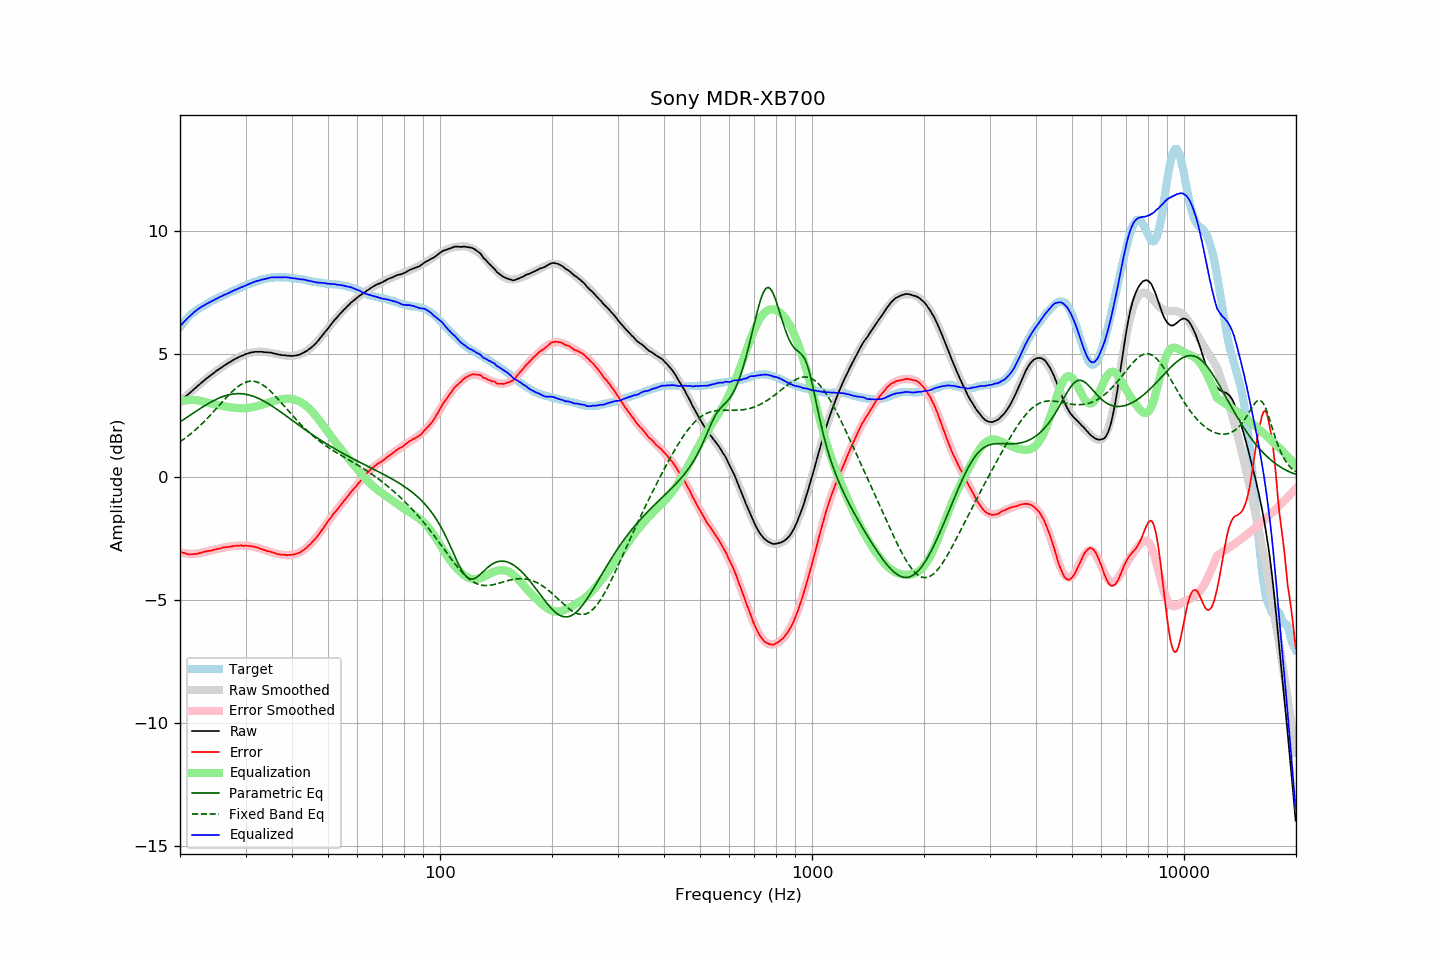

The data file committed next to this chart (first rows):
frequency, raw, error, smoothed, error_smoothed, equalization, parametric_eq, fixed_band_eq, equalized_raw, equalized_smoothed, target
20.00, 3.05, -3.03, 3.05, -3.06, 3.06, 2.23, 1.43, 6.11, 6.11, 6.09
20.20, 3.11, -3.06, 3.11, -3.08, 3.08, 2.28, 1.47, 6.19, 6.19, 6.18
20.40, 3.17, -3.08, 3.17, -3.09, 3.09, 2.32, 1.52, 6.26, 6.26, 6.26
20.61, 3.23, -3.09, 3.23, -3.10, 3.10, 2.36, 1.57, 6.33, 6.33, 6.32
20.81, 3.29, -3.12, 3.29, -3.11, 3.11, 2.41, 1.61, 6.40, 6.40, 6.42
21.02, 3.35, -3.14, 3.35, -3.12, 3.12, 2.45, 1.66, 6.47, 6.47, 6.49
21.23, 3.40, -3.15, 3.41, -3.12, 3.12, 2.49, 1.72, 6.52, 6.53, 6.55
21.44, 3.46, -3.15, 3.47, -3.12, 3.12, 2.54, 1.77, 6.59, 6.59, 6.61
21.66, 3.52, -3.14, 3.52, -3.12, 3.12, 2.58, 1.82, 6.65, 6.65, 6.66
21.87, 3.58, -3.13, 3.58, -3.12, 3.12, 2.62, 1.88, 6.71, 6.70, 6.71
22.09, 3.63, -3.13, 3.64, -3.12, 3.12, 2.67, 1.94, 6.75, 6.76, 6.76
22.31, 3.69, -3.12, 3.69, -3.11, 3.11, 2.71, 1.99, 6.81, 6.81, 6.81
22.54, 3.75, -3.10, 3.75, -3.10, 3.10, 2.75, 2.05, 6.85, 6.85, 6.85
22.76, 3.80, -3.09, 3.81, -3.09, 3.09, 2.80, 2.12, 6.89, 6.89, 6.89
22.99, 3.86, -3.06, 3.86, -3.07, 3.07, 2.84, 2.18, 6.93, 6.93, 6.92
23.22, 3.91, -3.05, 3.91, -3.05, 3.05, 2.88, 2.24, 6.97, 6.97, 6.96
23.45, 3.97, -3.02, 3.97, -3.04, 3.04, 2.92, 2.31, 7.01, 7.01, 7.00
23.69, 4.02, -3.01, 4.02, -3.02, 3.02, 2.96, 2.38, 7.04, 7.04, 7.04
23.92, 4.07, -3.00, 4.07, -3.01, 3.01, 2.99, 2.45, 7.08, 7.08, 7.08
24.16, 4.12, -3.00, 4.12, -2.99, 2.99, 3.03, 2.52, 7.11, 7.11, 7.13
24.40, 4.17, -2.98, 4.17, -2.97, 2.97, 3.07, 2.59, 7.15, 7.15, 7.15
24.65, 4.22, -2.96, 4.22, -2.96, 2.96, 3.10, 2.66, 7.18, 7.18, 7.18
24.89, 4.27, -2.94, 4.27, -2.94, 2.94, 3.13, 2.73, 7.22, 7.22, 7.21
25.14, 4.32, -2.93, 4.32, -2.93, 2.93, 3.17, 2.80, 7.25, 7.25, 7.25
25.39, 4.36, -2.92, 4.37, -2.92, 2.92, 3.20, 2.88, 7.28, 7.28, 7.28
25.65, 4.41, -2.91, 4.41, -2.90, 2.90, 3.22, 2.95, 7.32, 7.31, 7.32
25.91, 4.45, -2.89, 4.46, -2.89, 2.89, 3.25, 3.02, 7.34, 7.34, 7.34
26.16, 4.50, -2.86, 4.50, -2.88, 2.88, 3.27, 3.10, 7.38, 7.38, 7.37
26.43, 4.54, -2.86, 4.54, -2.86, 2.86, 3.29, 3.17, 7.40, 7.40, 7.40
26.69, 4.58, -2.85, 4.59, -2.85, 2.85, 3.31, 3.24, 7.43, 7.43, 7.43
26.96, 4.62, -2.84, 4.63, -2.84, 2.84, 3.33, 3.31, 7.46, 7.46, 7.46
27.23, 4.66, -2.84, 4.67, -2.83, 2.83, 3.35, 3.37, 7.49, 7.49, 7.50
27.50, 4.70, -2.83, 4.70, -2.82, 2.82, 3.36, 3.44, 7.52, 7.52, 7.53
27.77, 4.74, -2.81, 4.74, -2.81, 2.81, 3.37, 3.50, 7.56, 7.55, 7.55
28.05, 4.78, -2.80, 4.78, -2.80, 2.80, 3.38, 3.56, 7.59, 7.58, 7.59
28.33, 4.81, -2.79, 4.81, -2.80, 2.80, 3.38, 3.62, 7.61, 7.61, 7.61
28.62, 4.84, -2.79, 4.85, -2.79, 2.79, 3.38, 3.67, 7.64, 7.64, 7.63
28.90, 4.88, -2.79, 4.88, -2.79, 2.79, 3.38, 3.71, 7.67, 7.67, 7.67
29.19, 4.91, -2.78, 4.91, -2.79, 2.79, 3.38, 3.76, 7.70, 7.70, 7.69
29.48, 4.93, -2.81, 4.94, -2.79, 2.79, 3.38, 3.79, 7.72, 7.73, 7.74
29.78, 4.96, -2.79, 4.97, -2.79, 2.79, 3.37, 3.82, 7.75, 7.75, 7.76
30.08, 4.99, -2.79, 4.99, -2.79, 2.79, 3.36, 3.85, 7.78, 7.78, 7.78
30.38, 5.01, -2.80, 5.01, -2.80, 2.80, 3.34, 3.87, 7.81, 7.81, 7.81
30.68, 5.03, -2.81, 5.03, -2.81, 2.81, 3.33, 3.88, 7.84, 7.84, 7.84
30.99, 5.05, -2.80, 5.05, -2.82, 2.82, 3.31, 3.89, 7.87, 7.86, 7.86
31.30, 5.06, -2.82, 5.06, -2.83, 2.83, 3.29, 3.89, 7.89, 7.89, 7.88
31.61, 5.07, -2.84, 5.07, -2.84, 2.84, 3.27, 3.88, 7.92, 7.91, 7.91
31.93, 5.08, -2.85, 5.08, -2.86, 2.86, 3.24, 3.87, 7.94, 7.93, 7.93
32.24, 5.08, -2.87, 5.08, -2.88, 2.88, 3.21, 3.85, 7.96, 7.96, 7.95
32.57, 5.08, -2.89, 5.08, -2.89, 2.89, 3.18, 3.83, 7.98, 7.98, 7.97
32.89, 5.08, -2.92, 5.08, -2.91, 2.91, 3.15, 3.79, 7.99, 8.00, 8.00
33.22, 5.08, -2.94, 5.08, -2.93, 2.93, 3.12, 3.76, 8.02, 8.01, 8.02
33.55, 5.07, -2.96, 5.08, -2.95, 2.95, 3.09, 3.72, 8.03, 8.03, 8.04
33.89, 5.06, -2.98, 5.07, -2.98, 2.98, 3.05, 3.67, 8.04, 8.05, 8.04
34.23, 5.06, -3.01, 5.06, -3.00, 3.00, 3.01, 3.62, 8.06, 8.06, 8.07
34.57, 5.05, -3.02, 5.05, -3.02, 3.02, 2.97, 3.56, 8.07, 8.07, 8.08
34.92, 5.05, -3.03, 5.04, -3.04, 3.04, 2.93, 3.50, 8.09, 8.08, 8.08
35.27, 5.04, -3.05, 5.03, -3.06, 3.06, 2.89, 3.44, 8.11, 8.09, 8.10
35.62, 5.02, -3.07, 5.02, -3.08, 3.08, 2.85, 3.37, 8.10, 8.10, 8.09
35.97, 5.00, -3.10, 5.01, -3.10, 3.10, 2.80, 3.30, 8.10, 8.11, 8.10
... 635 more rows
